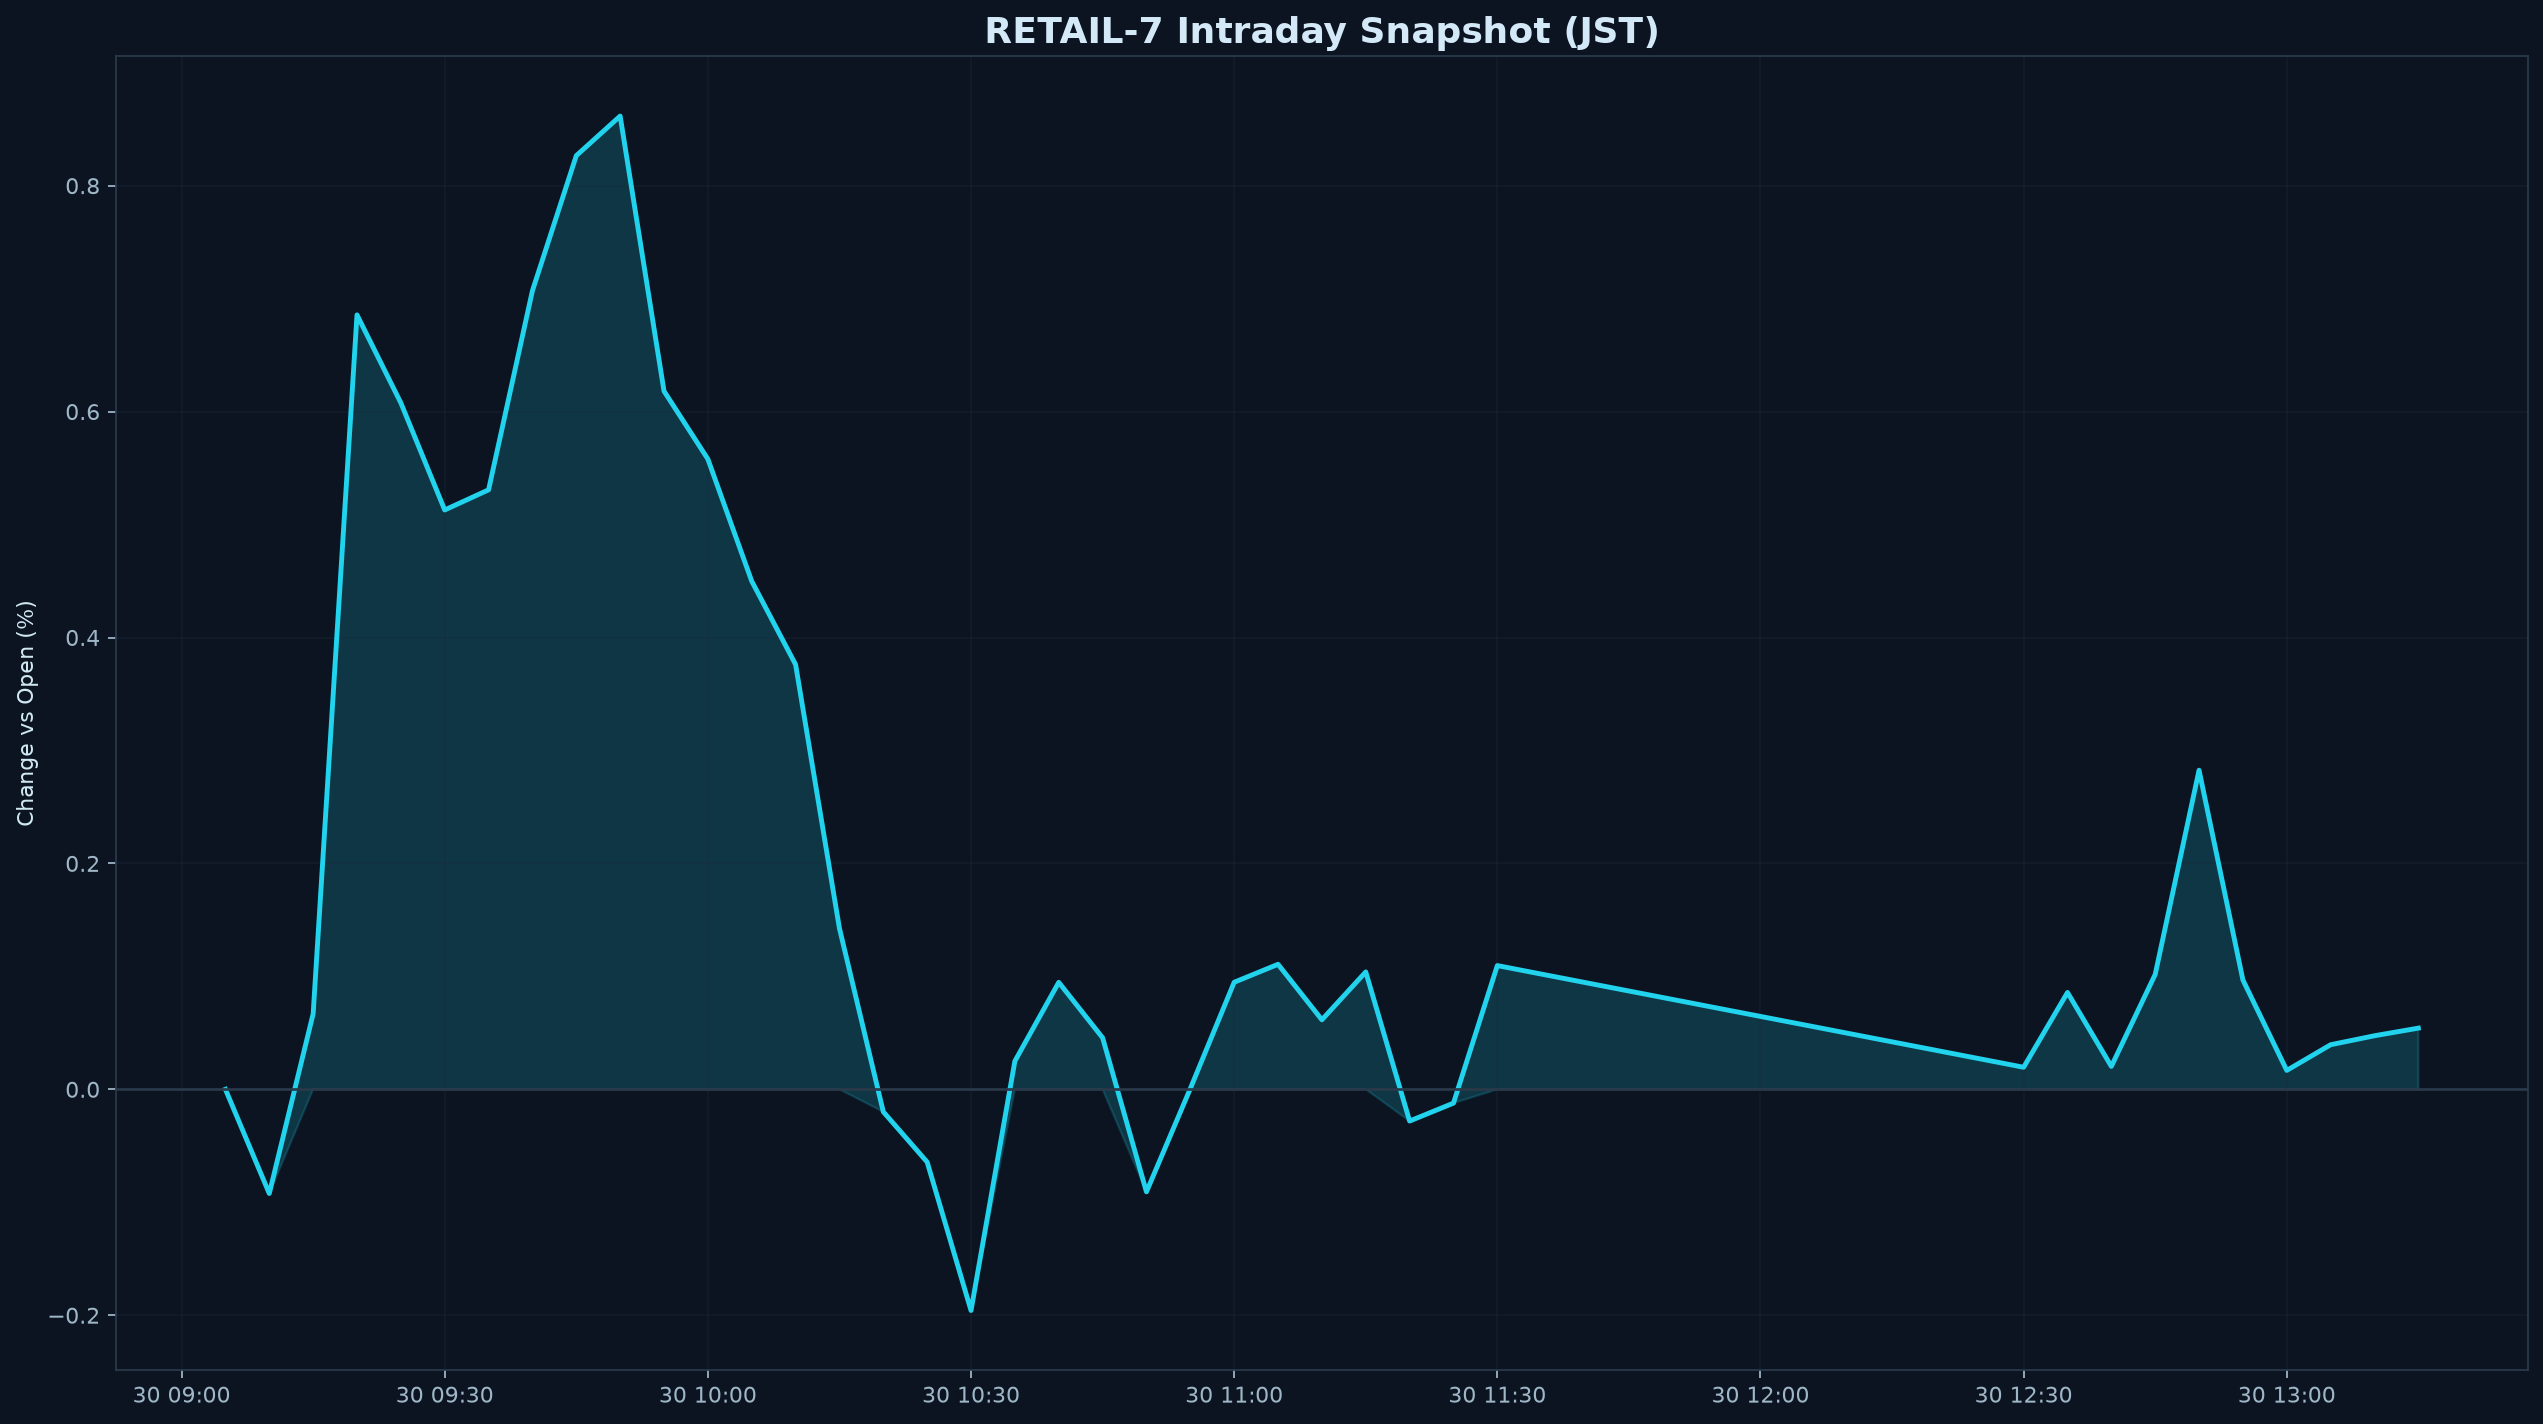

The table this chart was drawn from, first rows:
datetime_jst, pct
2026-10-30 09:05:00+09:00, 0.000000
2026-10-30 09:10:00+09:00, -0.09224
2026-10-30 09:15:00+09:00, 0.06681
2026-10-30 09:20:00+09:00, 0.6856
2026-10-30 09:25:00+09:00, 0.6077
2026-10-30 09:30:00+09:00, 0.5129
2026-10-30 09:35:00+09:00, 0.5307
2026-10-30 09:40:00+09:00, 0.707
2026-10-30 09:45:00+09:00, 0.8266
2026-10-30 09:50:00+09:00, 0.8616
2026-10-30 09:55:00+09:00, 0.6181
2026-10-30 10:00:00+09:00, 0.558
2026-10-30 10:05:00+09:00, 0.4499
2026-10-30 10:10:00+09:00, 0.3761
2026-10-30 10:15:00+09:00, 0.1425
2026-10-30 10:20:00+09:00, -0.01989
2026-10-30 10:25:00+09:00, -0.0644
2026-10-30 10:30:00+09:00, -0.1958
2026-10-30 10:35:00+09:00, 0.02499
2026-10-30 10:40:00+09:00, 0.09473
2026-10-30 10:45:00+09:00, 0.04565
2026-10-30 10:50:00+09:00, -0.09076
2026-10-30 10:55:00+09:00, 0.000648
2026-10-30 11:00:00+09:00, 0.09479
2026-10-30 11:05:00+09:00, 0.1107
2026-10-30 11:10:00+09:00, 0.06155
2026-10-30 11:15:00+09:00, 0.1039
2026-10-30 11:20:00+09:00, -0.02808
2026-10-30 11:25:00+09:00, -0.01222
2026-10-30 11:30:00+09:00, 0.1096
2026-10-30 12:30:00+09:00, 0.01954
2026-10-30 12:35:00+09:00, 0.08574
2026-10-30 12:40:00+09:00, 0.02032
2026-10-30 12:45:00+09:00, 0.1017
2026-10-30 12:50:00+09:00, 0.2825
2026-10-30 12:55:00+09:00, 0.09681
2026-10-30 13:00:00+09:00, 0.01674
2026-10-30 13:05:00+09:00, 0.03948
2026-10-30 13:10:00+09:00, 0.04744
2026-10-30 13:15:00+09:00, 0.05418
